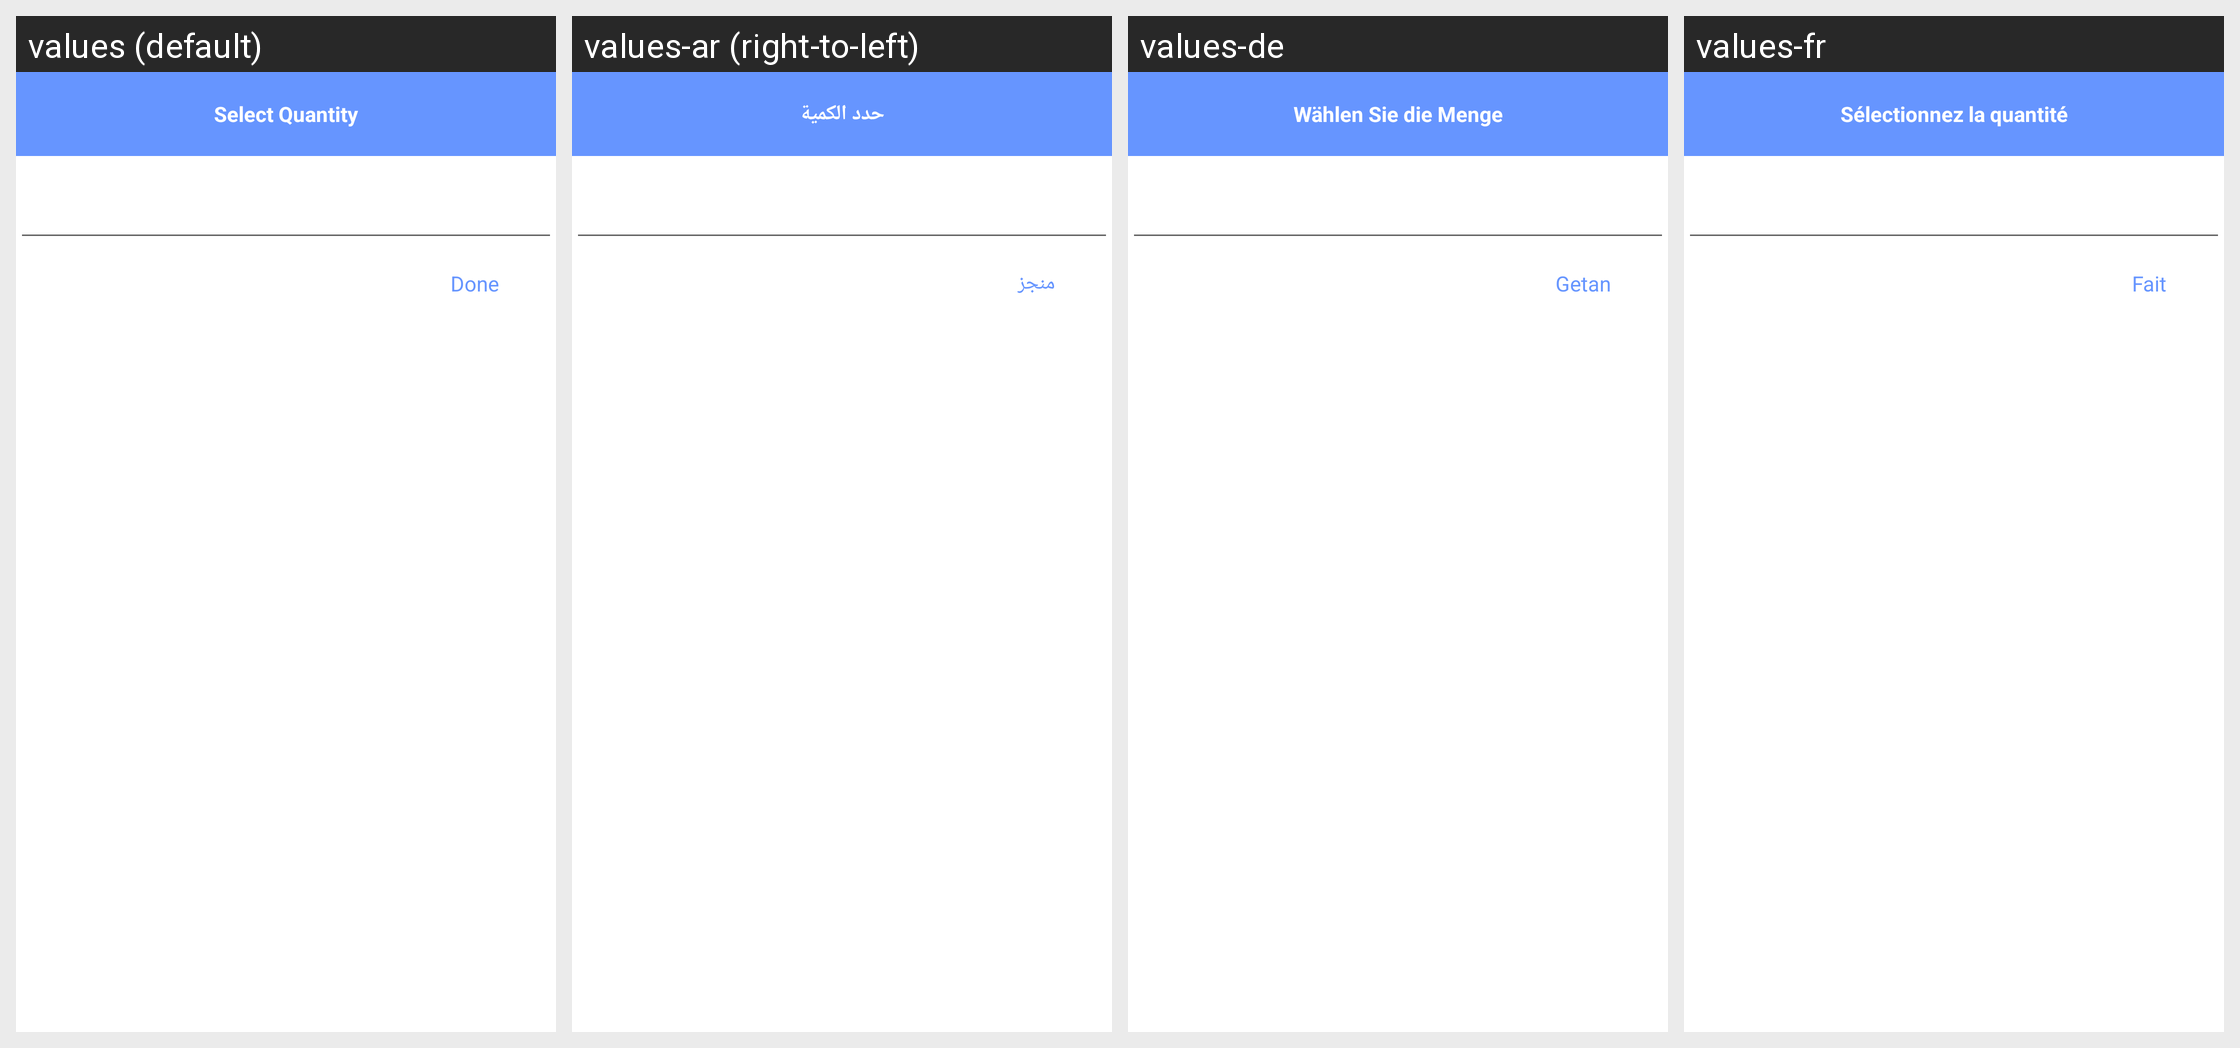

Locale-by-locale string values for the Android screen shown in this grid:
Android screen res/layout/quantity_dailog.xml rendered under 4 locales, left to right: values (default), values-ar (right-to-left), values-de, values-fr. Device: Nexus 5 (rendered at 1080×1920; each locale shown at half size, 540×960, under a caption strip naming it); theme AppTheme.
Other locales in the repository, not shown: values-es, values-it, values-nl, values-pt.
Strings drawn on this screen, with the default value and each locale's value (text and hints the layout hard-codes, and strings that could not be matched under every locale, appear in the picture but are not listed):

service_SelectQuantity
  values: Select Quantity
  values-ar: حدد الكمية
  values-de: Wählen Sie die Menge
  values-fr: Sélectionnez la quantité

done
  values: Done
  values-ar: منجز
  values-de: Getan
  values-fr: Fait
